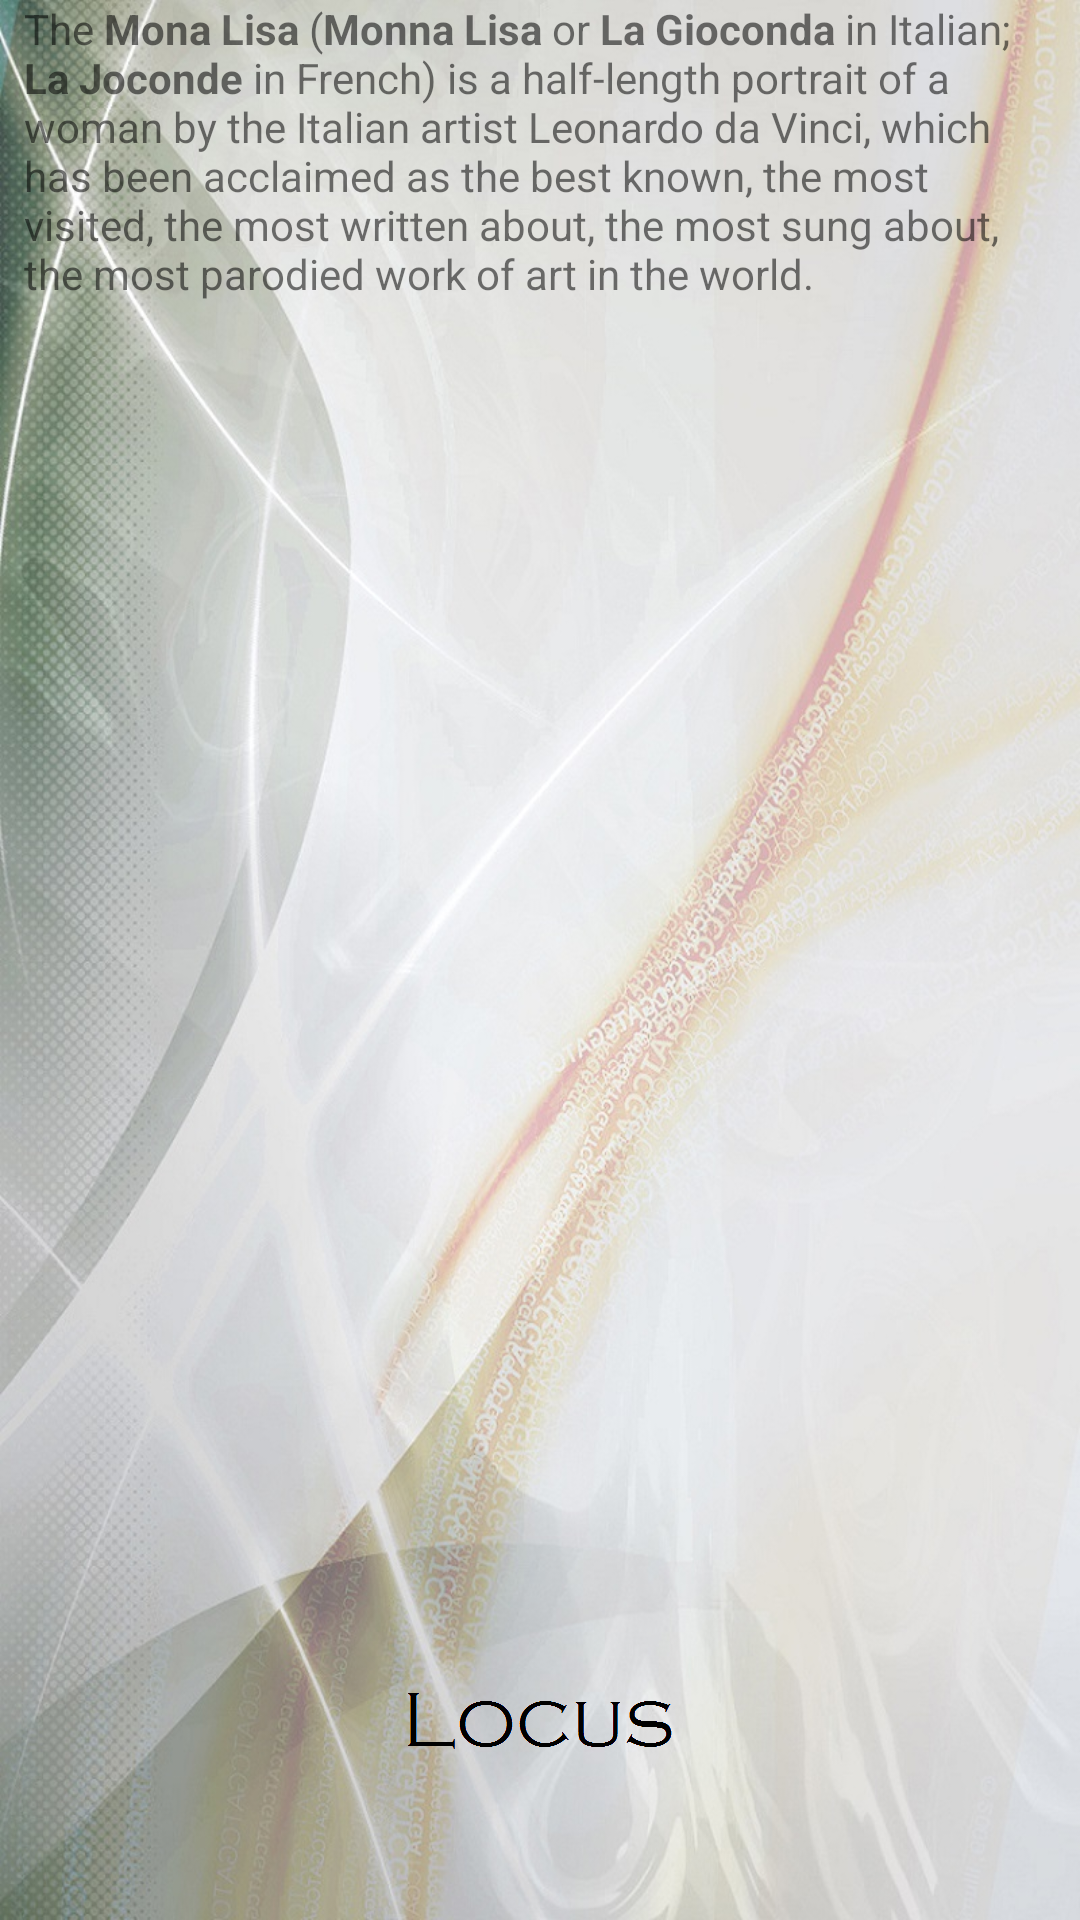

This screen was rendered from an Android layout file. Write that file and the resources it references.
<!-- AndroidManifest.xml: application theme AppTheme -->
<!-- res/layout/fragment_dialog_monalisa.xml -->
<?xml version="1.0" encoding="UTF-8"?>

<ScrollView xmlns:android="http://schemas.android.com/apk/res/android"
    android:layout_width="wrap_content"
    android:layout_height="wrap_content" >

    <TextView
        android:layout_width="wrap_content"
        android:layout_height="wrap_content"
        android:drawablePadding="15dp"
        android:drawableTop="@drawable/monalisa"
        android:paddingBottom="8dp"
        android:paddingLeft="8dp"
        android:paddingRight="8dp"
        android:text="@string/monalisa_info" />

</ScrollView>
<!-- resources referenced by this layout -->
<resources>
  <string name="monalisa_info">The <b>Mona Lisa</b> (<b>Monna Lisa</b> or <b>La Gioconda</b> in Italian; <b>La Joconde</b> in French) is a half-length portrait of a woman by the Italian artist Leonardo da Vinci, which has been acclaimed as "the best known, the most visited, the most written about, the most sung about, the most parodied work of art in the world."</string>
  <style name="AppTheme" parent="@style/AppThemeBase">
          
      </style>
  <style name="AppThemeBase" parent="@style/Theme.AppCompat.Light">
  		<item name="actionBarIconColor">#fff</item>
  		<item name="actionBarInsetStart">16dp</item>
          <item name="android:windowBackground">@drawable/background</item>
          <item name="actionBarPopupTheme">@style/Theme.AppCompat.Light.DarkActionBar</item>
          <item name="android:buttonStyle">@style/Widget.Button</item>
          <item name="android:textAppearanceListItem">@style/TextAppearanceListItem</item>
          <item name="android:textAppearanceListItemSmall">@style/TextAppearanceListItem</item>
          <item name="android:textAppearanceLarge">@style/TextAppearanceLarge</item>
          <item name="android:textAppearanceButton">@style/TextAppearanceButton</item>
          <item name="colorPrimary">@color/actionBarColor</item>
          <item name="colorPrimaryDark">@color/actionBarColorDark</item>
          <item name="colorAccent">@color/actionBarColorDark</item>
          <item name="editTextColor">?android:attr/textColorSecondary</item>
          <item name="android:textColorPrimary">#FFFFFFFF</item>
          <item name="android:textColorPrimaryInverse">#FFFFFFFF</item>
          <item name="android:textAppearanceLargePopupMenu">@style/PopupMenuTextAppearanceLarge</item>
          <item name="android:textAppearanceSmallPopupMenu">@style/PopupMenuTextAppearanceSmall</item>
      </style>
  <!-- drawable background (drawable) -->
  <?xml version="1.0" encoding="UTF-8"?>
  
  <layer-list xmlns:android="http://schemas.android.com/apk/res/android" >
  
      <item android:drawable="@drawable/background_image"/>
      <item android:bottom="@dimen/navigation_bar_height"
          android:right="@dimen/navigation_bar_width">
          <bitmap
              android:gravity="bottom|center_horizontal"
              android:src="@drawable/background_title" />
      </item>
  
  </layer-list>
  <style name="Widget.Button" parent="@android:style/Widget.Holo.Light.Button">
          <item name="android:minWidth">160dip</item>
      </style>
  <style name="TextAppearanceListItem" parent="@style/TextAppearance.AppCompat.Subhead">
          <item name="android:textColor">@color/text_color_primary</item>
      </style>
  <style name="TextAppearanceLarge" parent="@style/TextAppearance.AppCompat.Large">
          <item name="android:textColor">@color/text_color_primary</item>
          <item name="android:textStyle">bold</item>
      </style>
  <style name="TextAppearanceButton" parent="@android:style/TextAppearance.Holo.Widget.Button">
          <item name="android:textColor">@color/text_color_primary</item>
      </style>
  <color name="actionBarColor">#009CDE</color>
  <color name="actionBarColorDark">#0081B7</color>
  <style name="PopupMenuTextAppearanceLarge" parent="@style/TextAppearance.AppCompat.Light.Widget.PopupMenu.Large">
          <item name="android:textColor">@color/text_color_primary</item>
      </style>
  <style name="PopupMenuTextAppearanceSmall" parent="@style/TextAppearance.AppCompat.Light.Widget.PopupMenu.Small">
          <item name="android:textColor">@color/text_color_primary</item>
      </style>
  <!-- drawable background_image: jpg bitmap (drawable-land-xhdpi, 179919 bytes) -->
  <dimen name="navigation_bar_height">10dp</dimen>
  <dimen name="navigation_bar_width">0dp</dimen>
  <!-- drawable background_title: png bitmap (drawable-xxhdpi, 1883 bytes) -->
</resources>
